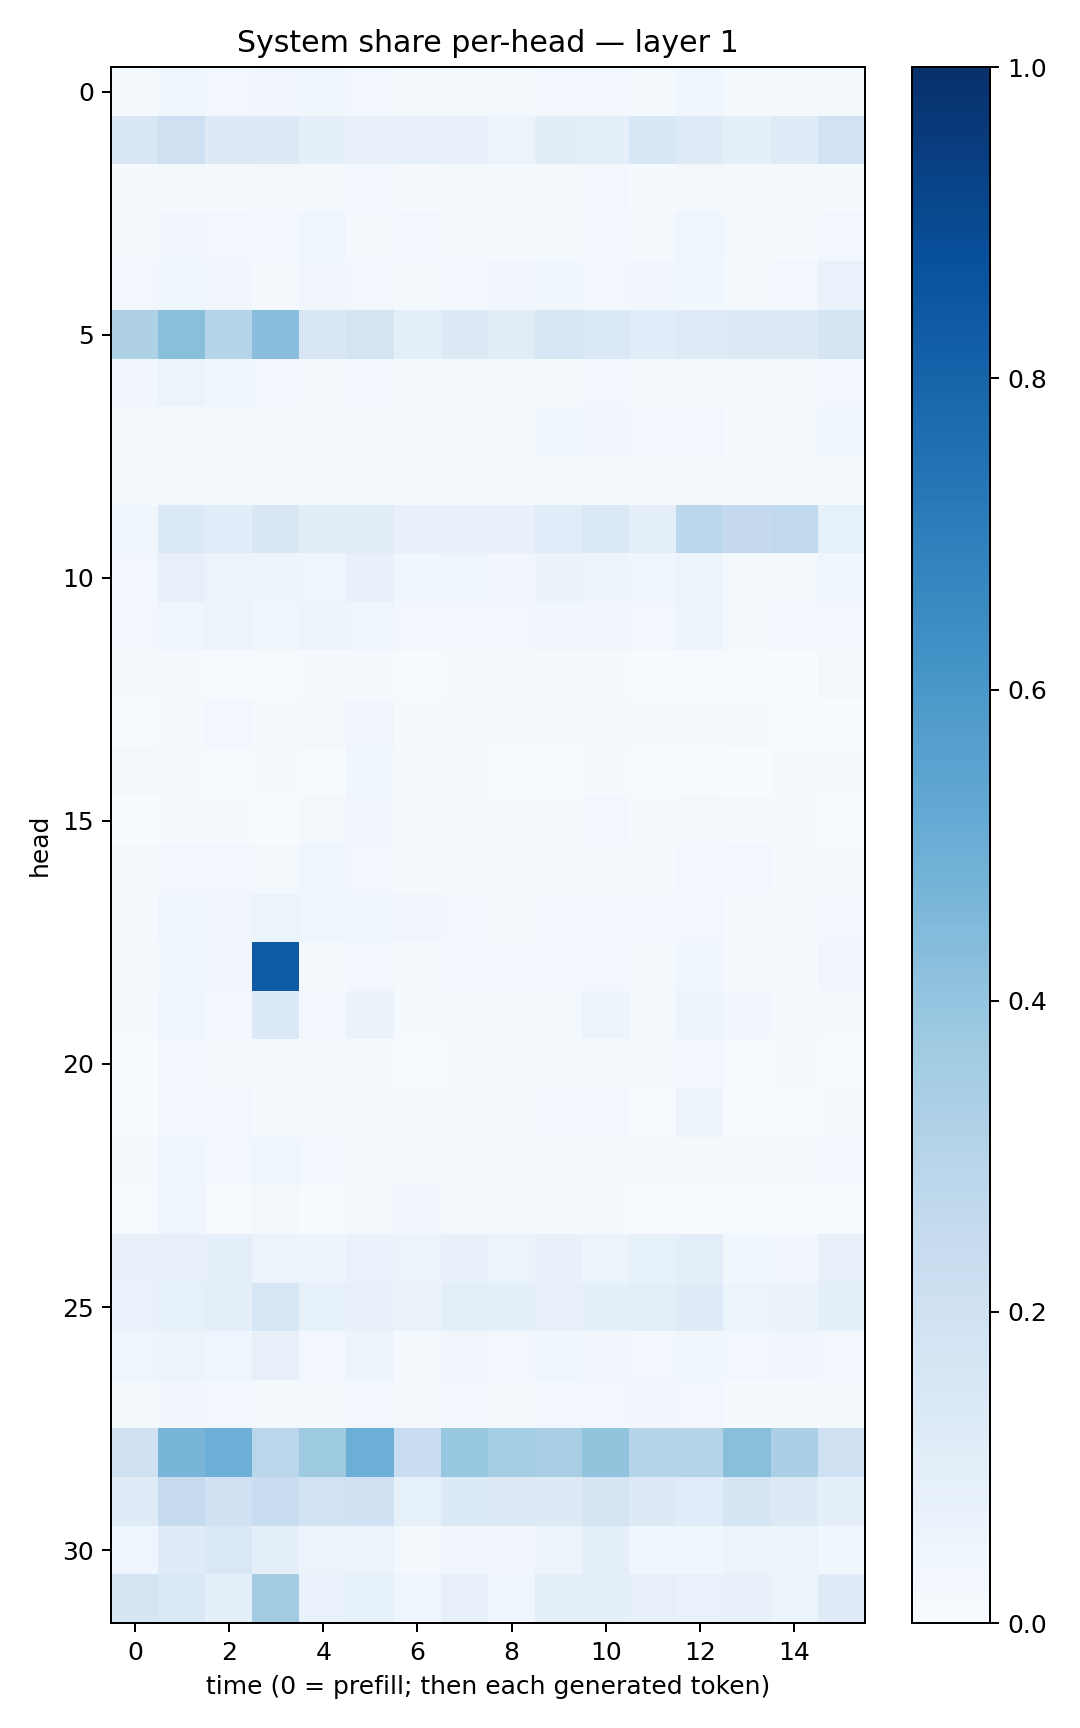

Data behind this chart, as committed beside it:
0.017315669, 0.03543621, 0.025118748, 0.033308182, 0.037081197, 0.024688164, 0.015870105, 0.017860532, 0.016080221, 0.027669534, 0.027085045, 0.015864624, 0.03671449, 0.014867832, 0.012214392, 0.023093268
0.1494, 0.2094, 0.1308, 0.1268, 0.08693, 0.07803, 0.07565, 0.07232, 0.05629, 0.1034, 0.09037, 0.1549, 0.1232, 0.08769, 0.1219, 0.1948
0.014, 0.0178, 0.01346, 0.01894, 0.01635, 0.02504, 0.009378, 0.01742, 0.01319, 0.01427, 0.02572, 0.01188, 0.01667, 0.01135, 0.01094, 0.01191
0.01893, 0.03198, 0.02958, 0.02884, 0.04536, 0.02191, 0.0248, 0.02039, 0.01764, 0.01883, 0.02532, 0.01692, 0.03914, 0.01612, 0.01379, 0.02668
0.02735, 0.03548, 0.03446, 0.02284, 0.03416, 0.02562, 0.02098, 0.03014, 0.03384, 0.03598, 0.02934, 0.0341, 0.03872, 0.01902, 0.0249, 0.06892
0.3205, 0.4233, 0.2986, 0.4276, 0.1485, 0.1735, 0.09792, 0.1326, 0.1121, 0.1629, 0.1464, 0.1163, 0.125, 0.1252, 0.1251, 0.1644
0.03277, 0.0541, 0.03787, 0.02802, 0.02145, 0.02768, 0.01306, 0.01829, 0.01333, 0.02074, 0.02872, 0.02222, 0.02298, 0.02291, 0.0221, 0.03028
0.01473, 0.01117, 0.01276, 0.01071, 0.01385, 0.01925, 0.01481, 0.02315, 0.01918, 0.03955, 0.03458, 0.02909, 0.02524, 0.01247, 0.02184, 0.03769
0.01328, 0.01952, 0.01987, 0.01246, 0.02139, 0.02302, 0.008547, 0.008869, 0.009309, 0.008713, 0.01753, 0.007823, 0.01029, 0.01128, 0.00997, 0.01408
0.03523, 0.1357, 0.1057, 0.1511, 0.1046, 0.112, 0.07665, 0.07595, 0.07176, 0.1139, 0.1481, 0.09229, 0.279, 0.2514, 0.2648, 0.0847
0.02691, 0.08151, 0.05433, 0.05061, 0.03908, 0.07081, 0.03718, 0.03954, 0.03437, 0.06439, 0.05012, 0.04472, 0.05093, 0.02081, 0.02256, 0.03594
0.02738, 0.04633, 0.05724, 0.03859, 0.04768, 0.04541, 0.02944, 0.02911, 0.02541, 0.03419, 0.03261, 0.0301, 0.05656, 0.01981, 0.02826, 0.02655
0.0129, 0.008893, 0.006409, 0.005424, 0.01123, 0.008562, 0.007289, 0.01194, 0.02242, 0.008763, 0.01464, 0.006368, 0.005935, 0.004151, 0.001182, 0.01583
0.003948, 0.01164, 0.02888, 0.009616, 0.02305, 0.03368, 0.0144, 0.01685, 0.01079, 0.01002, 0.01619, 0.01537, 0.01131, 0.01306, 0.004577, 0.004384
0.01692, 0.01282, 0.006478, 0.01261, 0.007501, 0.03879, 0.01571, 0.01302, 0.005904, 0.006861, 0.00848, 0.005745, 0.004419, 0.00385, 0.0125, 0.01211
0.001269, 0.01234, 0.01445, 0.00617, 0.02242, 0.0321, 0.01894, 0.01644, 0.009744, 0.01523, 0.02625, 0.01079, 0.01637, 0.01425, 0.01161, 0.004547
0.01585, 0.02459, 0.0241, 0.01766, 0.04126, 0.03004, 0.01342, 0.01172, 0.01161, 0.01132, 0.01695, 0.009067, 0.02501, 0.0285, 0.01283, 0.01076
0.02263, 0.04456, 0.03336, 0.06179, 0.04082, 0.04342, 0.03468, 0.02525, 0.02138, 0.0265, 0.02976, 0.02828, 0.03081, 0.01031, 0.01969, 0.02355
0.02238, 0.03851, 0.03459, 0.8341, 0.01526, 0.02447, 0.01199, 0.02761, 0.03123, 0.02853, 0.02419, 0.01982, 0.03847, 0.008754, 0.01024, 0.03333
0.01074, 0.0433, 0.02992, 0.1367, 0.02519, 0.06573, 0.01189, 0.01301, 0.01597, 0.02051, 0.06025, 0.02315, 0.05296, 0.03269, 0.01724, 0.01114
0.00752, 0.02613, 0.01804, 0.01065, 0.02156, 0.0154, 0.004771, 0.01505, 0.01411, 0.0146, 0.008478, 0.02137, 0.02407, 0.00599, 0.008363, 0.007014
0.004333, 0.02595, 0.02499, 0.01161, 0.01153, 0.02025, 0.008453, 0.02158, 0.00944, 0.03034, 0.02501, 0.005488, 0.05572, 0.004046, 0.00675, 0.01124
0.01808, 0.04583, 0.02701, 0.0422, 0.02485, 0.02285, 0.0166, 0.02253, 0.01531, 0.01913, 0.0209, 0.017, 0.022, 0.01841, 0.02119, 0.02411
0.006697, 0.04255, 0.006615, 0.01731, 0.005751, 0.01844, 0.0319, 0.01973, 0.008053, 0.008436, 0.01413, 0.004484, 0.004795, 0.007485, 0.00648, 0.006177
0.07328, 0.07977, 0.09171, 0.06024, 0.04978, 0.06795, 0.05539, 0.07294, 0.06241, 0.07729, 0.06092, 0.08541, 0.09548, 0.03625, 0.03303, 0.08147
0.07027, 0.08486, 0.09865, 0.1576, 0.08576, 0.07385, 0.06466, 0.09477, 0.08903, 0.08142, 0.09162, 0.09698, 0.1173, 0.05991, 0.0638, 0.08718
0.04257, 0.05966, 0.04511, 0.08081, 0.0307, 0.04813, 0.01493, 0.03335, 0.02772, 0.04364, 0.03434, 0.02951, 0.03897, 0.02352, 0.03312, 0.02512
0.01752, 0.03193, 0.02937, 0.02126, 0.01719, 0.02954, 0.01988, 0.0242, 0.02255, 0.03038, 0.02712, 0.03312, 0.02717, 0.0122, 0.02263, 0.02247
0.196, 0.4666, 0.4946, 0.2879, 0.3746, 0.4965, 0.2323, 0.3918, 0.3532, 0.3393, 0.4001, 0.3022, 0.3026, 0.4227, 0.3325, 0.2044
0.1203, 0.2447, 0.1995, 0.233, 0.1901, 0.2018, 0.08394, 0.1365, 0.1283, 0.1309, 0.172, 0.128, 0.1141, 0.167, 0.1318, 0.09118
0.0442, 0.12, 0.1414, 0.08875, 0.06175, 0.05398, 0.02297, 0.03444, 0.03417, 0.05846, 0.09155, 0.04622, 0.03562, 0.06121, 0.05104, 0.03814
0.1664, 0.1418, 0.09295, 0.3566, 0.0685, 0.08403, 0.04411, 0.08124, 0.04097, 0.09465, 0.08855, 0.08104, 0.06908, 0.07089, 0.06124, 0.1195
